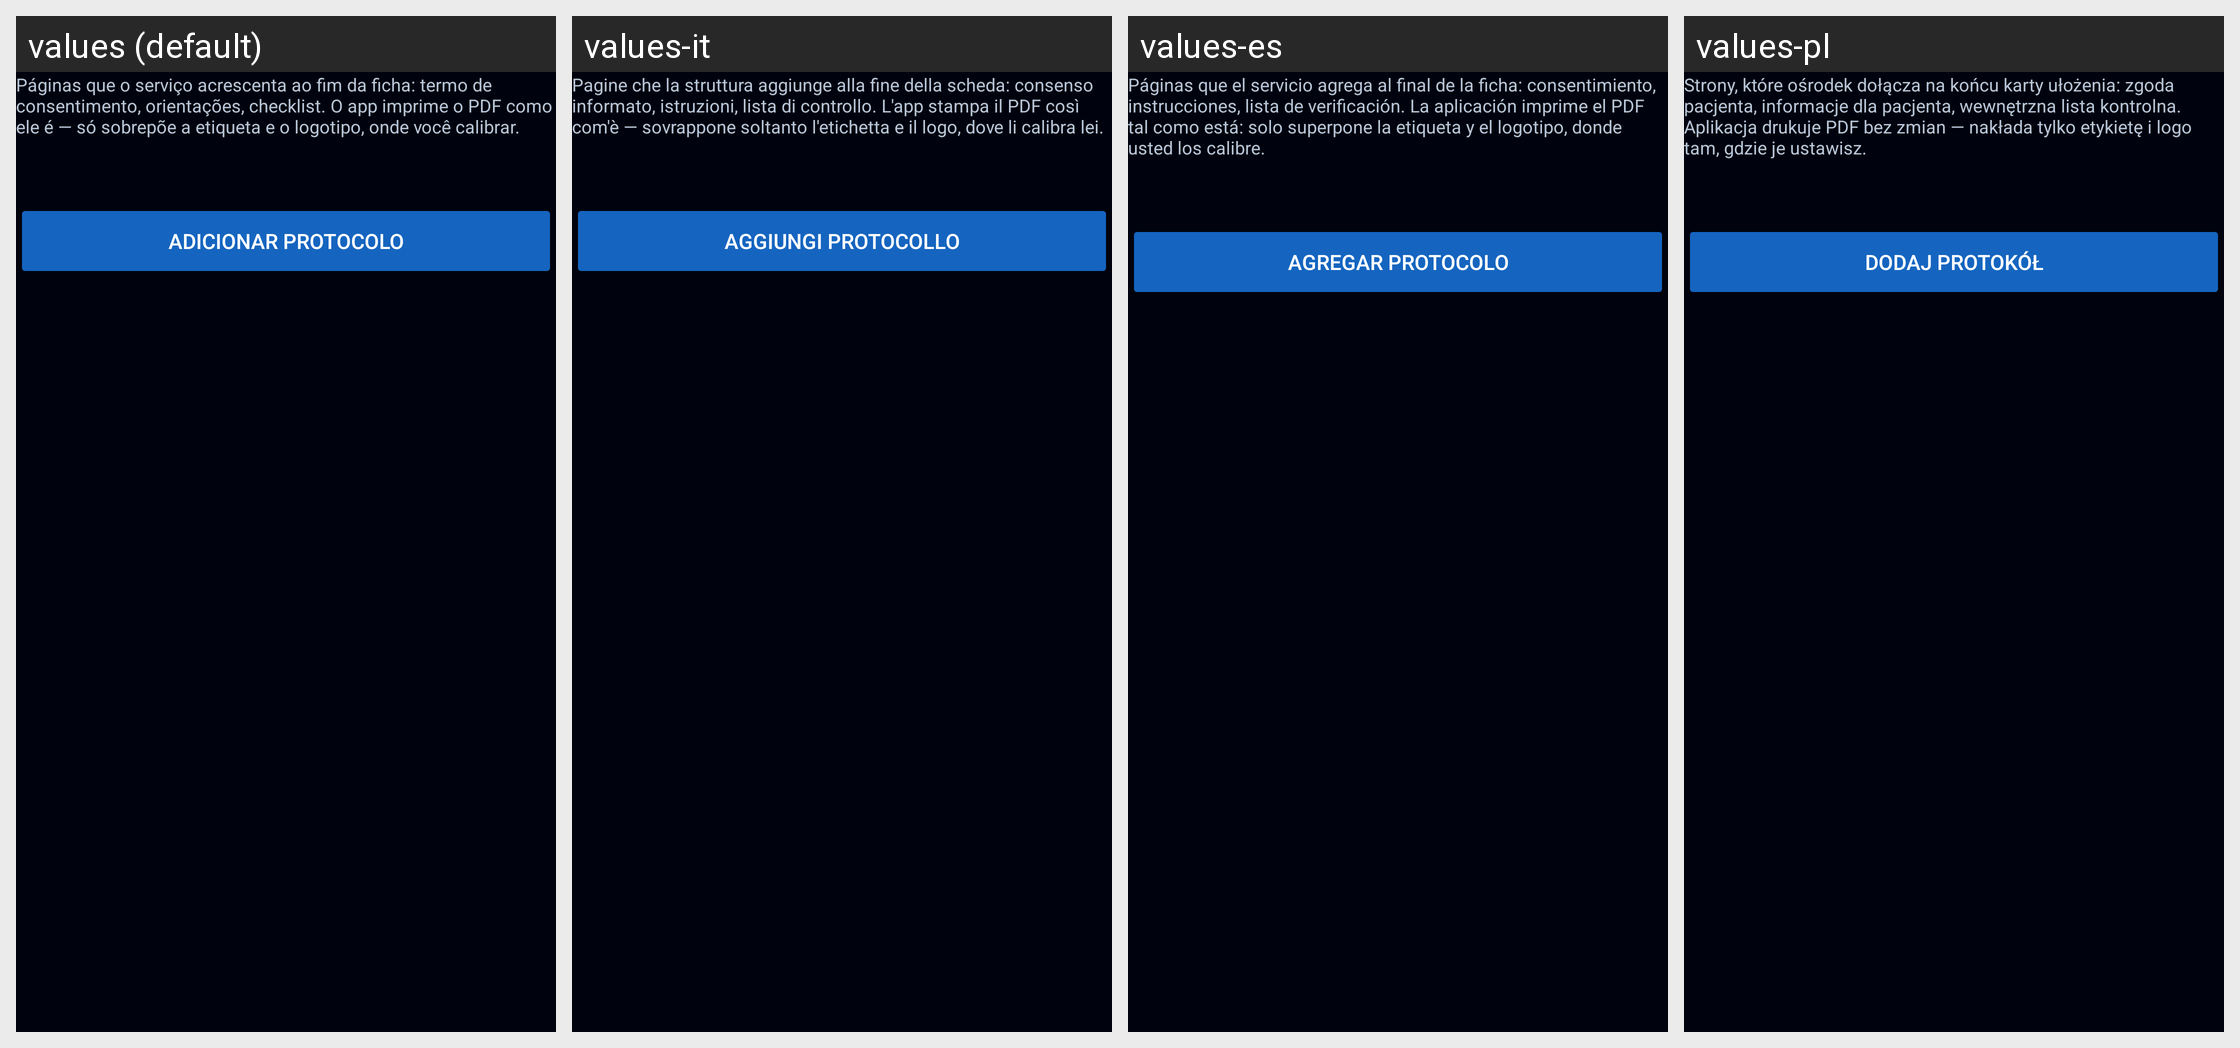

The Android screen above is rendered under several locales of the same app. Produce the string resources it draws, with the default and per-locale values.
Android screen res/layout/group_protocolo.xml rendered under 4 locales, left to right: values (default), values-it, values-es, values-pl. Device: Nexus 5 (rendered at 1080×1920; each locale shown at half size, 540×960, under a caption strip naming it); theme Theme.Radioterapia.
Other locales in the repository, not shown: values-ar, values-bn, values-de, values-en, values-fr, values-ja, values-ko, values-zh.
Strings drawn on this screen, with the default value and each locale's value (text and hints the layout hard-codes, and strings that could not be matched under every locale, appear in the picture but are not listed):

prot_explica
  values: Páginas que o serviço acrescenta ao fim da ficha: termo de consentimento, orientações, checklist. O app imprime o PDF como ele é — só sobrepõe a etiqueta e o logotipo, onde você calibrar.
  values-it: Pagine che la struttura aggiunge alla fine della scheda: consenso informato, istruzioni, lista di controllo. L'app stampa il PDF così com'è — sovrappone soltanto l'etichetta e il logo, dove li calibra lei.
  values-es: Páginas que el servicio agrega al final de la ficha: consentimiento, instrucciones, lista de verificación. La aplicación imprime el PDF tal como está: solo superpone la etiqueta y el logotipo, donde usted los calibre.
  values-pl: Strony, które ośrodek dołącza na końcu karty ułożenia: zgoda pacjenta, informacje dla pacjenta, wewnętrzna lista kontrolna. Aplikacja drukuje PDF bez zmian — nakłada tylko etykietę i logo tam, gdzie je ustawisz.

prot_add
  values: Adicionar protocolo
  values-it: Aggiungi protocollo
  values-es: Agregar protocolo
  values-pl: Dodaj protokół
